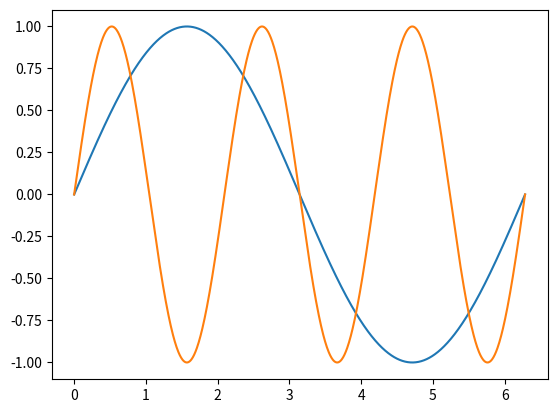

Reproduce this figure in Python. (Note: this script raises an exception after producing the figure.)
print('hello world')

a=1
b=2

a+b

print(a)

#Run this cell multiple times
a=a+1
a

import numpy as np

np.pi

import pandas as pd

pd.DataFrame({'col1':[1,2],'col2':['x','y']})

%matplotlib inline

import matplotlib.pyplot as plt

# Create 1000 evenly-spaced values from 0 to 2 pi
x = np.linspace(0, 2*np.pi, 1000)  

#Plot a sine wave over those values
y = np.sin(x)

plt.plot(x, y)

#You can prevent the display of object details returned from the plot by:
## - adding a semi-colon (;) at the end of the final statement

#If no frequency value is specified, use the default setting: f=1

def sinplot(f=1):
    #Define a range of x values
    x = np.linspace(0, 2*np.pi, 1000)  

    #Plot a sine wave with the specified frequency over that range
    y = np.sin(f*x)

    #Plot the chart
    plt.plot(x, y)
    
sinplot(f=3)

from ipywidgets import interact

interact(sinplot, f=5)

interact(sinplot, f=[0,20])

interact(sinplot, f=[0,20,5])